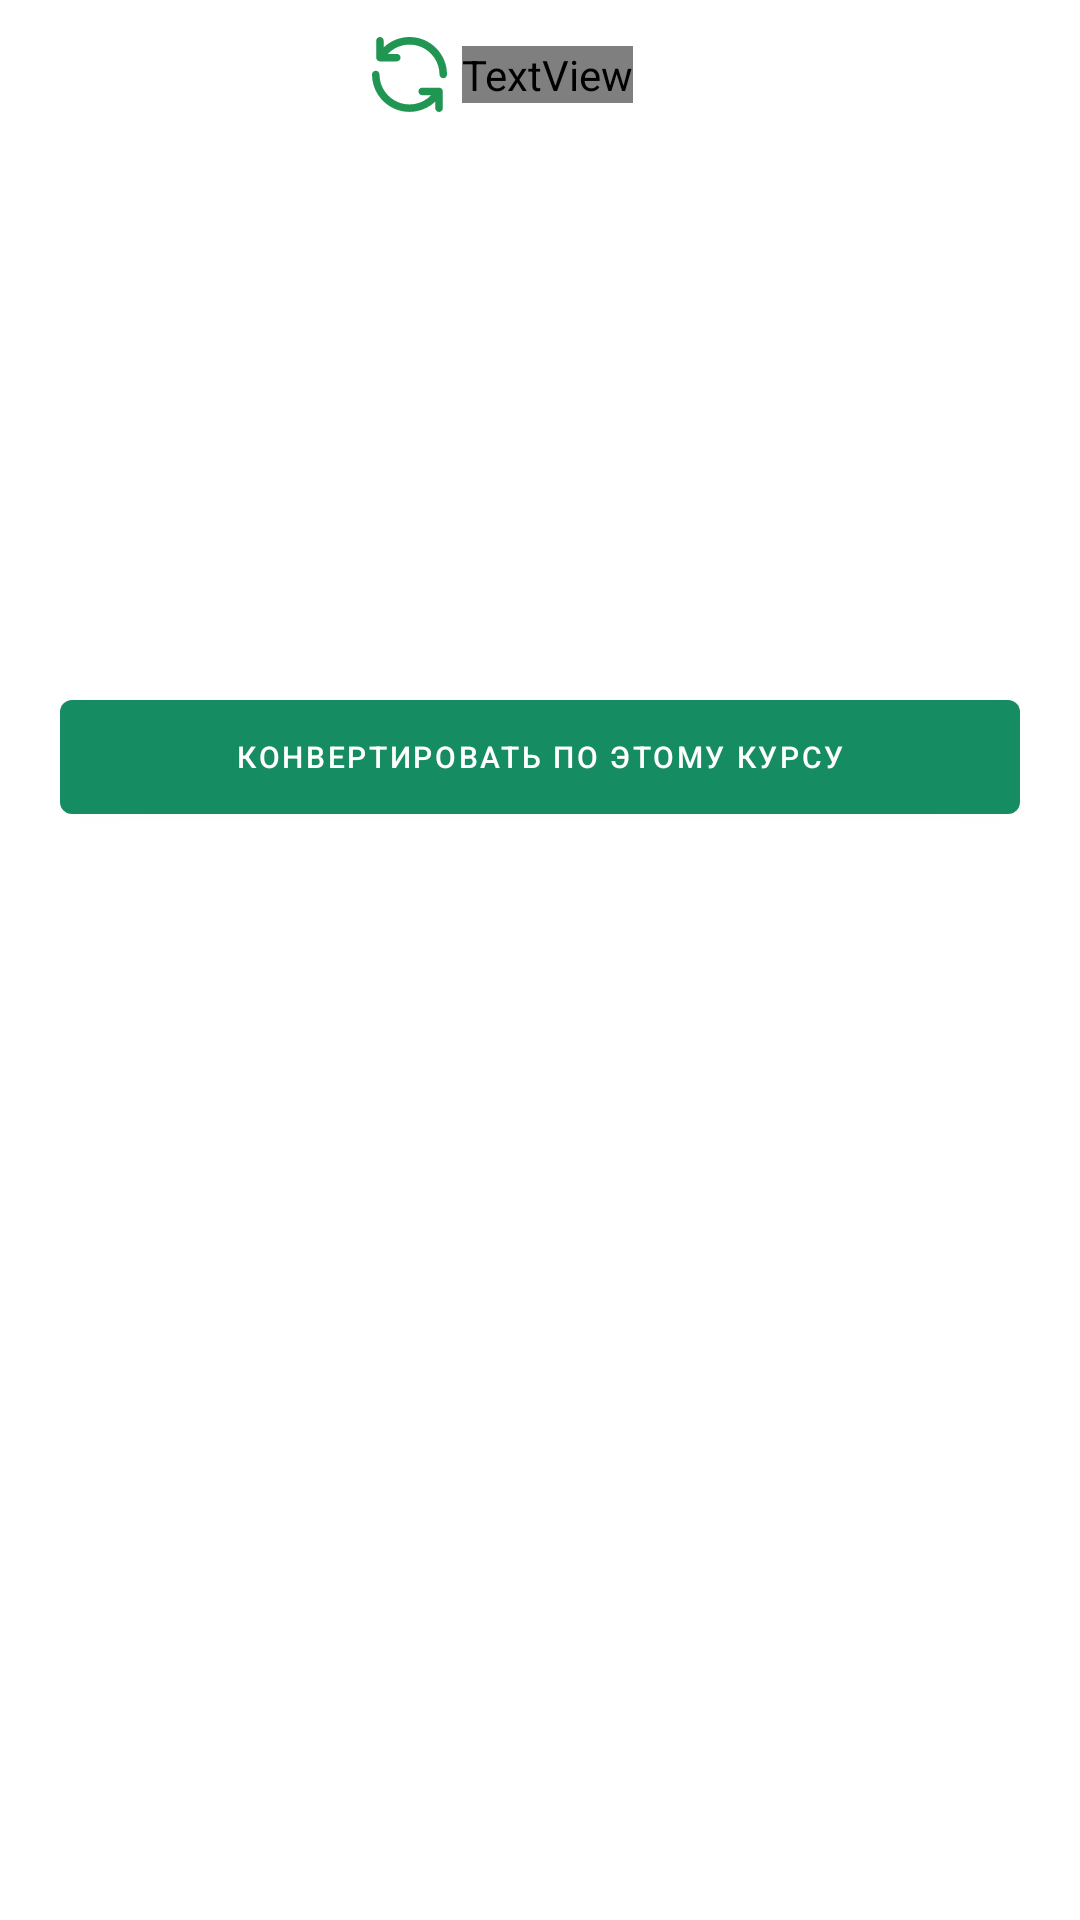

Reconstruct the res/layout file that produces this screen, plus the resources it refers to.
<!-- AndroidManifest.xml: application theme Theme.Somoni -->
<!-- res/layout/bottom_sheets_transfer.xml -->
<?xml version="1.0" encoding="utf-8"?>
<LinearLayout xmlns:android="http://schemas.android.com/apk/res/android"
    android:layout_width="match_parent"
    android:layout_height="match_parent"
    android:background="@color/back"
    >
    <LinearLayout
        android:id="@+id/colors_gradient"
        android:layout_width="match_parent"
        android:layout_height="match_parent"
        android:orientation="vertical"
        >
        <LinearLayout
            android:layout_width="match_parent"
            android:layout_height="wrap_content"
            android:orientation="horizontal"
            >
            <LinearLayout
                android:layout_weight="1"
                android:layout_height="wrap_content"
                android:layout_width="wrap_content"
                android:layout_gravity="center"
                android:padding="10dp"
                >
                <ImageView
                    android:id="@+id/close_sheets"
                    android:layout_width="25dp"
                    android:layout_height="25dp"
                    android:src="@drawable/ic_close"
                    />
            </LinearLayout>
            <LinearLayout
                android:layout_weight="1"
                android:layout_width="wrap_content"
                android:layout_height="wrap_content"
                android:layout_gravity="center"
                android:gravity="center"
                android:padding="10dp"
                >
                <ImageView
                    android:id="@+id/icons"
                    android:layout_width="25dp"
                    android:layout_height="25dp"
                    android:src="@drawable/ic_refresh"
                    android:layout_marginEnd="5dp"
                    />
                <TextView
                    android:id="@+id/name_banks"
                    android:layout_width="wrap_content"
                    android:layout_height="wrap_content"
                    android:text="@string/name_bank_info"
                    android:textSize="25dp"
                    android:textStyle="bold"
                    android:textColor="@color/white"
                    android:fontFamily="@font/font_display"
                    />
            </LinearLayout>
            <LinearLayout
                android:layout_weight="1"
                android:layout_width="wrap_content"
                android:layout_height="wrap_content"
                android:gravity="end"
                android:layout_gravity="center"
                android:padding="10dp"
                >
                <ImageView
                    android:layout_width="30dp"
                    android:layout_height="30dp"
                    android:layout_marginEnd="20dp"
                    />
            </LinearLayout>
        </LinearLayout>
        <View
            android:layout_width="match_parent"
            android:layout_height="1dp"
            android:background="@color/back"
            />
        <LinearLayout
            android:layout_width="match_parent"
            android:layout_height="wrap_content"
            android:layout_marginTop="5dp"
            >
            <TextView
                android:layout_width="match_parent"
                android:layout_height="wrap_content"
                android:text="@string/kurs"
                android:textSize="15dp"
                android:textColor="@color/white"
                android:textAlignment="center"
                android:padding="10dp"
                />
        </LinearLayout>
        <View
            android:layout_width="match_parent"
            android:layout_height="1dp"
            android:background="@color/back"
            />
        <LinearLayout
            android:layout_width="match_parent"
            android:layout_height="wrap_content"
            android:orientation="horizontal"
            android:layout_marginTop="5dp"
            >
            <LinearLayout
                android:layout_weight="1"
                android:layout_height="wrap_content"
                android:layout_width="wrap_content"
                android:layout_gravity="center"
                android:padding="15dp"
                android:gravity="center"
                >
                <TextView
                    android:layout_width="wrap_content"
                    android:layout_height="wrap_content"
                    android:text="@string/name_valuta"
                    android:textColor="@color/white"
                    />
            </LinearLayout>
            <LinearLayout
                android:layout_weight="1"
                android:layout_width="wrap_content"
                android:layout_height="wrap_content"
                android:layout_gravity="center"
                android:gravity="center"
                android:padding="15dp"
                >
                <TextView
                    android:layout_width="wrap_content"
                    android:layout_height="wrap_content"
                    android:text="@string/name_sell"
                    android:textColor="@color/white"
                    />
                />
            </LinearLayout>
            <LinearLayout
                android:layout_weight="1"
                android:layout_width="wrap_content"
                android:layout_height="wrap_content"
                android:gravity="center"
                android:layout_gravity="center"
                android:padding="15dp"
                >
                <TextView
                    android:layout_width="wrap_content"
                    android:layout_height="wrap_content"
                    android:text="@string/name_sale"
                    android:textColor="@color/white"
                    />
            </LinearLayout>

        </LinearLayout>
        <View
            android:layout_width="match_parent"
            android:layout_height="1dp"
            android:background="@color/back"
            />
        <LinearLayout
            android:layout_width="match_parent"
            android:layout_height="wrap_content"
            android:orientation="horizontal"
            android:layout_marginTop="5dp"
            >
            <LinearLayout
                android:layout_weight="1"
                android:layout_height="wrap_content"
                android:layout_width="wrap_content"
                android:layout_gravity="center"
                android:padding="15dp"
                android:gravity="center"
                >
                <TextView
                    android:layout_width="wrap_content"
                    android:layout_height="wrap_content"
                    android:text="@string/name_one"
                    android:textColor="@color/white"
                    />
                <TextView
                    android:id="@+id/rub"
                    android:layout_width="wrap_content"
                    android:layout_height="wrap_content"
                    android:text="@string/name_rub_lg"
                    android:textColor="@color/white"
                    />
            </LinearLayout>
            <LinearLayout
                android:layout_weight="1"
                android:layout_width="wrap_content"
                android:layout_height="wrap_content"
                android:layout_gravity="center"
                android:gravity="center"
                android:padding="15dp"
                >
                <TextView
                    android:id="@+id/buy_value_currency_rus"
                    android:layout_width="wrap_content"
                    android:layout_height="wrap_content"
                    android:text="@string/name_sale_num"
                    android:textColor="@color/white"
                    />
                />
            </LinearLayout>
            <LinearLayout
                android:layout_weight="1"
                android:layout_width="wrap_content"
                android:layout_height="wrap_content"
                android:gravity="center"
                android:layout_gravity="center"
                android:padding="15dp"
                >
                <TextView
                    android:id="@+id/sale_currency_rus"
                    android:layout_width="wrap_content"
                    android:layout_height="wrap_content"
                    android:text="@string/name_sale_num"
                    android:textColor="@color/white"
                    />
            </LinearLayout>

        </LinearLayout>

        <View
            android:layout_width="match_parent"
            android:layout_height="1dp"
            android:background="@color/back"
            />
        <com.google.android.material.button.MaterialButton
            android:id="@+id/convertation"
            android:layout_width="320dp"
            android:layout_height="50dp"
            android:layout_gravity="center"
            android:layout_marginTop="20dp"
            android:text="@string/link"
            android:textSize="10dp"
            />
    </LinearLayout>

</LinearLayout>
<!-- resources referenced by this layout -->
<resources>
  <color name="white">#FFFFFFFF</color>
  <!-- drawable ic_close (drawable) -->
  <vector xmlns:android="http://schemas.android.com/apk/res/android"
      android:width="14dp"
      android:height="14dp"
      android:viewportWidth="14"
      android:viewportHeight="14">
    <path
        android:pathData="M8.1751,7L13.4251,1.7583C13.582,1.6014 13.6702,1.3886 13.6702,1.1666C13.6702,0.9447 13.582,0.7319 13.4251,0.575C13.2682,0.4181 13.0554,0.3299 12.8334,0.3299C12.6115,0.3299 12.3987,0.4181 12.2418,0.575L7.0001,5.825L1.7585,0.575C1.6015,0.4181 1.3887,0.3299 1.1668,0.3299C0.9449,0.3299 0.732,0.4181 0.5751,0.575C0.4182,0.7319 0.33,0.9447 0.33,1.1666C0.33,1.3886 0.4182,1.6014 0.5751,1.7583L5.8251,7L0.5751,12.2416C0.497,12.3191 0.435,12.4113 0.3927,12.5128C0.3504,12.6144 0.3286,12.7233 0.3286,12.8333C0.3286,12.9433 0.3504,13.0522 0.3927,13.1538C0.435,13.2553 0.497,13.3475 0.5751,13.425C0.6526,13.5031 0.7447,13.5651 0.8463,13.6074C0.9478,13.6497 1.0568,13.6715 1.1668,13.6715C1.2768,13.6715 1.3857,13.6497 1.4873,13.6074C1.5888,13.5651 1.681,13.5031 1.7585,13.425L7.0001,8.175L12.2418,13.425C12.3193,13.5031 12.4114,13.5651 12.513,13.6074C12.6145,13.6497 12.7234,13.6715 12.8334,13.6715C12.9435,13.6715 13.0524,13.6497 13.1539,13.6074C13.2555,13.5651 13.3476,13.5031 13.4251,13.425C13.5032,13.3475 13.5652,13.2553 13.6075,13.1538C13.6498,13.0522 13.6716,12.9433 13.6716,12.8333C13.6716,12.7233 13.6498,12.6144 13.6075,12.5128C13.5652,12.4113 13.5032,12.3191 13.4251,12.2416L8.1751,7Z"
        android:fillColor="#FFFFFF"
        android:fillAlpha="0.87"/>
  </vector>
  <!-- drawable ic_refresh: vector/xml drawable (drawable, 2104 chars, omitted) -->
  <string name="kurs">Самый выгодный курс по переводам</string>
  <string name="link">Конвертировать по этому курсу</string>
  <string name="name_bank_info">Хумо</string>
  <string name="name_one">1</string>
  <string name="name_rub_lg">RUB</string>
  <string name="name_sale">Продажа</string>
  <string name="name_sale_num">0.0000</string>
  <string name="name_sell">Покупка</string>
  <string name="name_valuta">Валюта</string>
  <style name="Theme.Somoni" parent="Theme.MaterialComponents.DayNight.NoActionBar">
          
          <item name="colorPrimary">@color/button</item>
          <item name="colorPrimaryVariant">@color/purple_700</item>
          <item name="colorOnPrimary">@color/white</item>
          
          <item name="colorSecondary">@color/teal_200</item>
          <item name="colorSecondaryVariant">@color/teal_700</item>
          <item name="colorOnSecondary">@color/black</item>
          
          <item name="android:statusBarColor" tools:targetApi="l">?attr/colorPrimaryVariant</item>
          
      </style>
  <color name="button">#158C62</color>
  <color name="purple_700">#FF3700B3</color>
  <color name="teal_200">#FF03DAC5</color>
  <color name="teal_700">#FF018786</color>
  <color name="black">#FF000000</color>
</resources>
